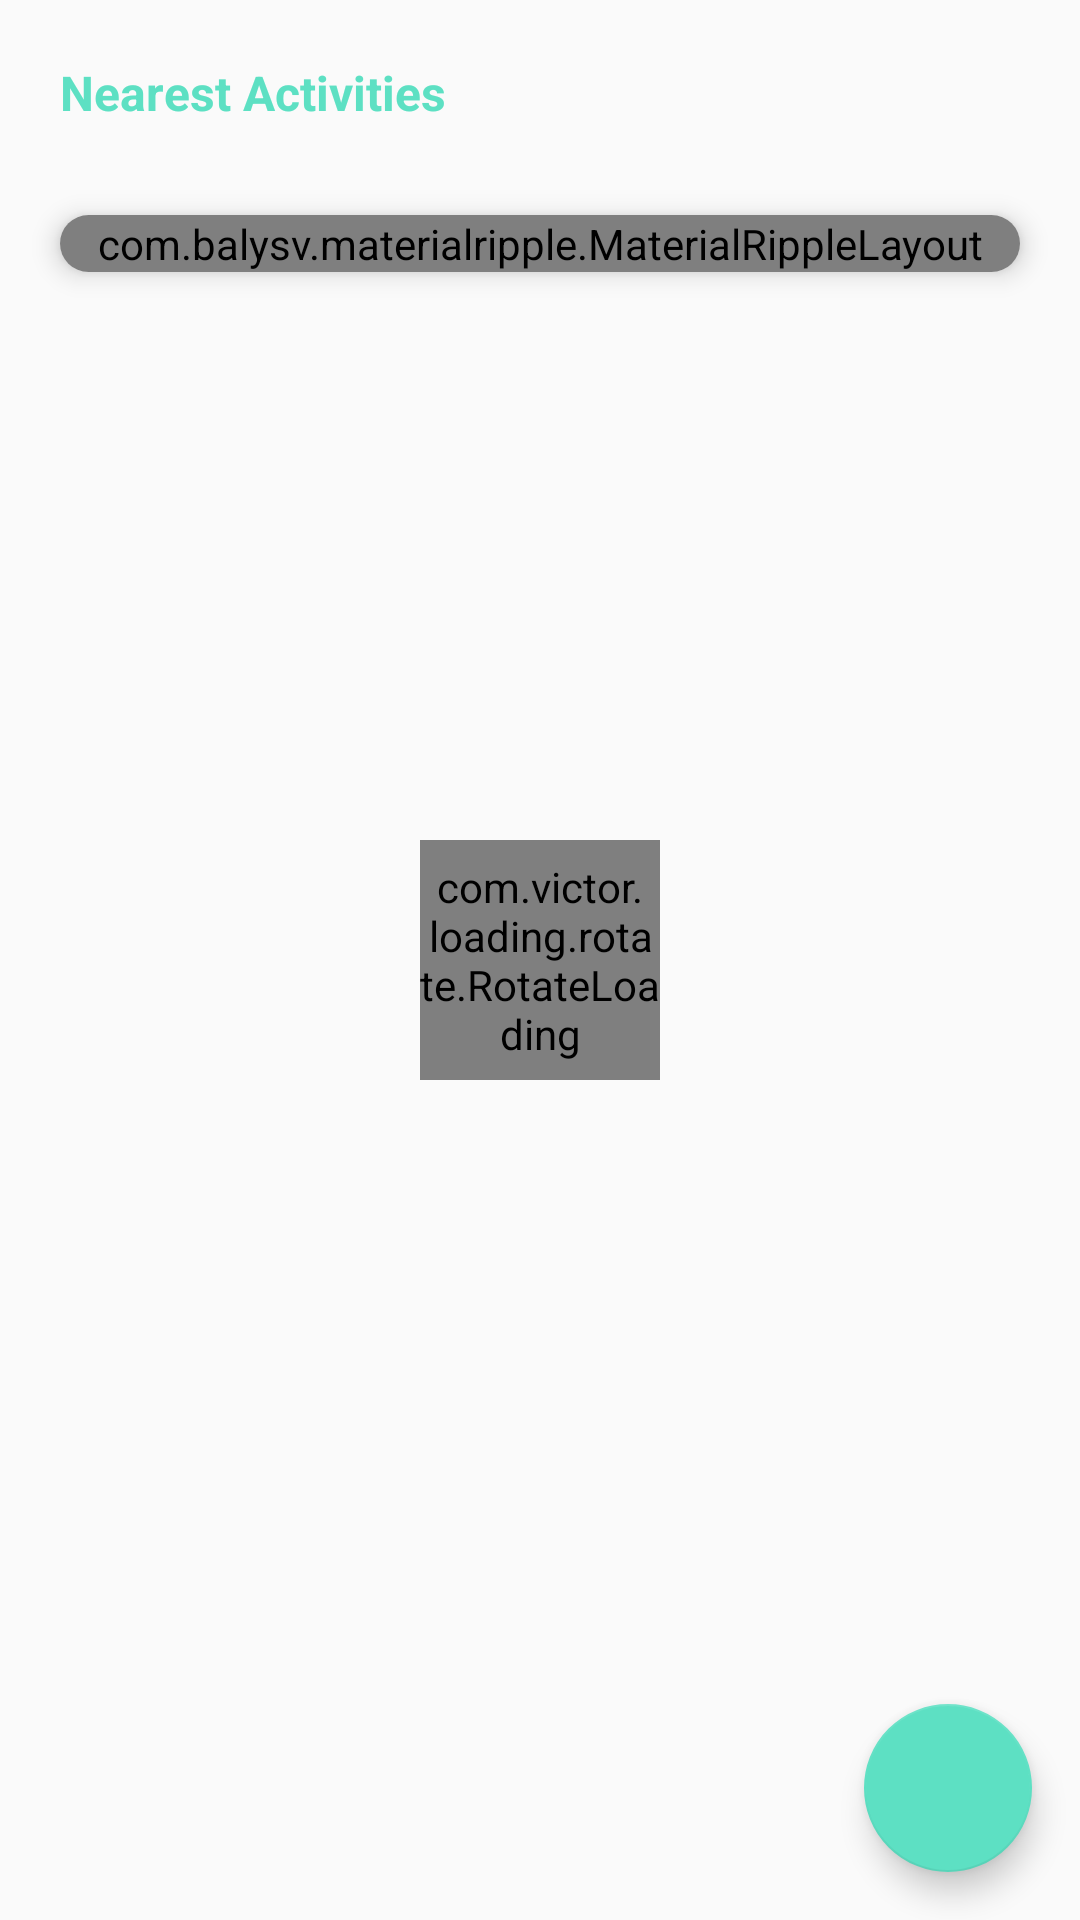

Layout XML and referenced resources for this Android screen:
<!-- AndroidManifest.xml: application theme AppTheme -->
<!-- res/layout/activity_nearest.xml -->
<?xml version="1.0" encoding="utf-8"?>
<RelativeLayout
    xmlns:android="http://schemas.android.com/apk/res/android"
    xmlns:app="http://schemas.android.com/apk/res-auto"
    xmlns:tools="http://schemas.android.com/tools"
    android:layout_width="match_parent"
    android:layout_height="match_parent"
    tools:context=".NearestActivity">

    <RelativeLayout
        android:layout_width="match_parent"
        android:layout_height="match_parent"
        >

        <LinearLayout
            android:layout_width="match_parent"
            android:layout_height="match_parent"
            android:orientation="vertical"
            >

            <TextView
                android:id="@+id/welcome_txt"
                android:layout_width="wrap_content"
                android:layout_height="wrap_content"
                android:textColor="@color/colorAccent"
                android:text="Nearest Activities"
                android:textSize="16sp"
                android:layout_marginLeft="20dp"
                android:elevation="15dp"
                android:textStyle="bold"
                android:layout_marginTop="20dp"
                android:layout_marginBottom="10dp"
                />

            <android.support.v7.widget.CardView
                android:id="@+id/lin"
                android:layout_width="match_parent"
                android:layout_height="wrap_content"
                app:cardCornerRadius="20dp"
                app:cardElevation="5dp"
                android:layout_marginRight="20dp"
                android:layout_marginLeft="20dp"
                android:layout_marginTop="20dp"
                android:layout_marginBottom="20dp"
                >

                <com.balysv.materialripple.MaterialRippleLayout
                    android:id="@+id/details"
                    android:layout_width="match_parent"
                    android:layout_height="wrap_content"
                    style="@style/RippleStyleBlue"
                    >

                    <LinearLayout
                        android:layout_width="match_parent"
                        android:layout_height="wrap_content"
                        android:orientation="horizontal"
                        android:padding="10dp"
                        >

                        <de.hdodenhof.circleimageview.CircleImageView
                            android:id="@+id/image"
                            android:layout_width="60dp"
                            android:layout_height="60dp"
                            android:src="@drawable/addphoto"
                            />

                        <LinearLayout
                            android:layout_width="0dp"
                            android:layout_height="match_parent"
                            android:layout_weight="1"
                            android:orientation="vertical"
                            android:layout_marginLeft="15dp"
                            >

                            <LinearLayout
                                android:layout_width="match_parent"
                                android:layout_height="0dp"
                                android:layout_weight="1"
                                android:orientation="horizontal"
                                >

                                <TextView
                                    android:id="@+id/name_txt"
                                    android:layout_width="wrap_content"
                                    android:layout_height="match_parent"
                                    android:text="Marwa Hameed"
                                    android:textSize="18sp"
                                    android:textStyle="bold"
                                    android:textColor="@android:color/black"
                                    android:gravity="center_vertical"
                                    />

                            </LinearLayout>

                            <LinearLayout
                                android:layout_width="match_parent"
                                android:layout_height="0dp"
                                android:layout_weight="1"
                                android:orientation="horizontal"
                                >

                                <TextView
                                    android:id="@+id/type_txt"
                                    android:layout_width="wrap_content"
                                    android:layout_height="match_parent"
                                    android:text="Fitness"
                                    android:textSize="14sp"
                                    android:gravity="center_vertical"
                                    />

                                <TextView
                                    android:id="@+id/date_txt"
                                    android:layout_width="wrap_content"
                                    android:layout_height="match_parent"
                                    android:text="25/4"
                                    android:textSize="14sp"
                                    android:gravity="center_vertical"
                                    android:layout_marginLeft="20dp"
                                    />

                                <TextView
                                    android:id="@+id/time_txt"
                                    android:layout_width="wrap_content"
                                    android:layout_height="match_parent"
                                    android:text="at 13:00"
                                    android:textSize="14sp"
                                    android:gravity="center_vertical"
                                    android:layout_marginLeft="5dp"
                                    />

                            </LinearLayout>

                        </LinearLayout>

                        <View
                            android:layout_width="1dp"
                            android:layout_height="match_parent"
                            android:background="@android:color/darker_gray"
                            />

                        <com.balysv.materialripple.MaterialRippleLayout
                            android:layout_width="wrap_content"
                            android:layout_height="match_parent"
                            style="@style/RippleStyleBlue"
                            >

                            <Button
                                android:layout_width="wrap_content"
                                android:layout_height="match_parent"
                                android:text="join"
                                android:background="@android:color/transparent"
                                android:textStyle="bold"
                                android:textColor="@android:color/darker_gray"
                                />

                        </com.balysv.materialripple.MaterialRippleLayout>

                    </LinearLayout>

                </com.balysv.materialripple.MaterialRippleLayout>

            </android.support.v7.widget.CardView>

        </LinearLayout>

        <com.victor.loading.rotate.RotateLoading
            android:id="@+id/rotateloading"
            android:layout_width="80dp"
            android:layout_height="80dp"
            app:loading_width="5dp"
            app:loading_color="@color/colorPrimary"
            android:layout_centerInParent="true"/>

    </RelativeLayout>

    <android.support.design.widget.FloatingActionButton
        android:id="@+id/near_fab"
        android:layout_width="wrap_content"
        android:layout_height="wrap_content"
        android:src="@drawable/ic_my_location_black_24dp"
        android:layout_alignParentBottom="true"
        android:layout_alignParentRight="true"
        android:layout_margin="16dp"
        android:clickable="true"
        app:rippleColor="@android:color/white"
        />

</RelativeLayout>
<!-- resources referenced by this layout -->
<resources>
  <color name="colorAccent">#5DE0C3</color>
  <color name="colorPrimary">#5DE0C3</color>
  <style name="RippleStyleBlue">
          <item name="mrl_rippleOverlay">true</item>
          <item name="mrl_rippleColor">@color/colorAccent</item>
          <item name="mrl_rippleHover">true</item>
          <item name="mrl_rippleAlpha">0.2</item>
      </style>
  <style name="AppTheme" parent="Theme.AppCompat.Light.NoActionBar">
          
          <item name="colorPrimary">@color/colorPrimary</item>
          <item name="colorPrimaryDark">@color/colorPrimaryDark</item>
          <item name="colorAccent">@color/colorAccent</item>
      </style>
  <color name="colorPrimaryDark">#5DE0C3</color>
</resources>
